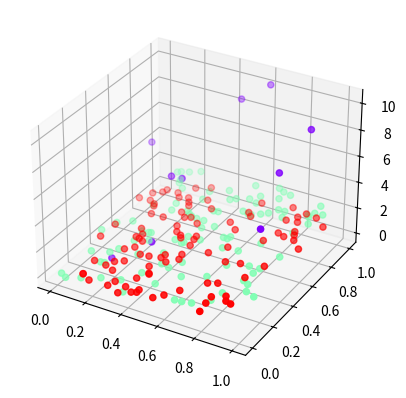

This chart was generated by the following Python code:
import numpy as np
from matplotlib import pyplot as plt
from mpl_toolkits.mplot3d import Axes3D
from matplotlib import cm


colors = cm.rainbow(np.linspace(0, 1, 3))

N = 10
x = np.random.rand(N)
y = np.random.rand(N)
z = x**2 + y*10

fig = plt.figure()
ax = fig.add_subplot(111, projection='3d')
ax.scatter(x, y, z, color=colors[0])

N = 100
x = np.random.rand(N)
y = np.random.rand(N)
z = x**2 + y*2
ax.scatter(x, y, z, color=colors[1])

N = 100
x = np.random.rand(N)
y = np.random.rand(N)
z = x**2 + y
ax.scatter(x, y, z, color=colors[2])

plt.show()
